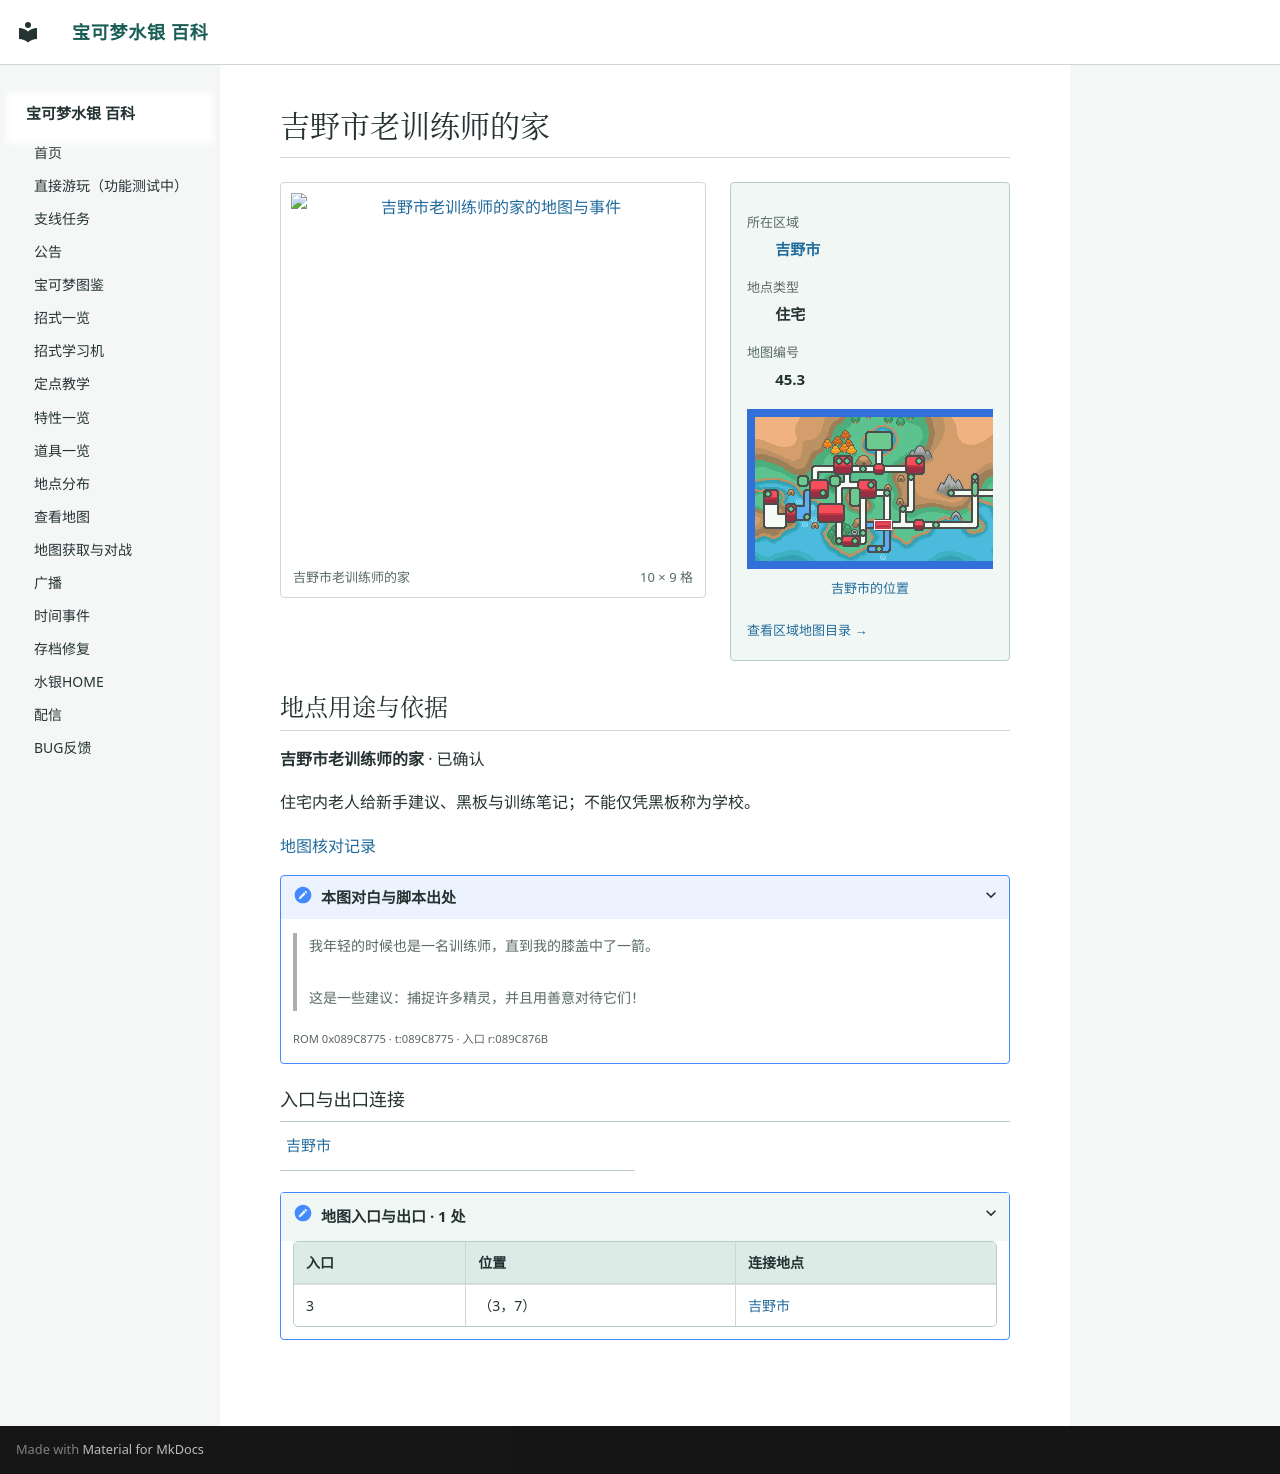

repository: Sum-Light/azoth-wiki · page: locations/map_45_3/index.html · generator: mkdocs

# 吉野市老训练师的家

<!-- location-atlas:start -->

<div class="loc-profile" data-location-map="45.3">
<div class="loc-profile-layout">
<div class="loc-main-map">
<a class="loc-image-link" href="../../locations/atlas/maps/map_45_3.png" target="_blank" rel="noopener">
<img src="../../locations/atlas/maps/map_45_3.png" alt="吉野市老训练师的家的地图与事件" loading="lazy" width="160" height="144"></a>
<div class="loc-map-caption"><span>吉野市老训练师的家</span><span>10 × 9 格</span></div>
</div>
<aside class="loc-facts">
<dl><dt>所在区域</dt><dd><a href="../atlas/?sec=144">吉野市</a></dd><dt>地点类型</dt><dd>住宅</dd><dt>地图编号</dt><dd>45.3</dd></dl>
<a class="loc-world-preview" href="../atlas/?sec=144" aria-label="吉野市在大地图上的位置">
<span class="loc-world-canvas"><img src="../worldmap.png" alt="世界地图" loading="lazy">
<span class="loc-world-mark" style="left:28.1134%;top:43.7125%;width:3.1258%;height:3.1250%"></span>
</span></a>
<a class="loc-world-label" href="../atlas/?sec=144">吉野市的位置</a>
<a class="loc-atlas-return" href="../atlas/?sec=144">查看区域地图目录 &rarr;</a>
</aside>
</div>
<section class="loc-identity" aria-labelledby="map-identity">
<h2 id="map-identity">地点用途与依据</h2>
<p><strong>吉野市老训练师的家</strong> · 已确认</p>
<p>住宅内老人给新手建议、黑板与训练笔记；不能仅凭黑板称为学校。</p>
<a href="../map_review/">地图核对记录</a>
<details><summary>本图对白与脚本出处</summary>
<blockquote><p>我年轻的时候也是一名训练师，直到我的膝盖中了一箭。<br><br>这是一些建议：捕捉许多精灵，并且用善意对待它们！</p></blockquote>
<p><small>ROM 0x089C8775 · t:089C8775 · 入口 r:089C876B</small></p>
</details>
</section>
<h3>入口与出口连接</h3>
<nav class="loc-neighbors" aria-label="出入口连接地点">
<div><a href="../map_3_67/">吉野市</a></div>
</nav>
<details class="loc-entrances"><summary>地图入口与出口 · 1 处</summary>
<div class="loc-table-scroll"><table><thead><tr><th>入口</th><th>位置</th><th>连接地点</th></tr></thead><tbody>
<tr><td>3</td><td>（3，7）</td><td><a href="../map_3_67/">吉野市</a></td></tr>
</tbody></table></div></details>
</div>

<!-- location-atlas:end -->
